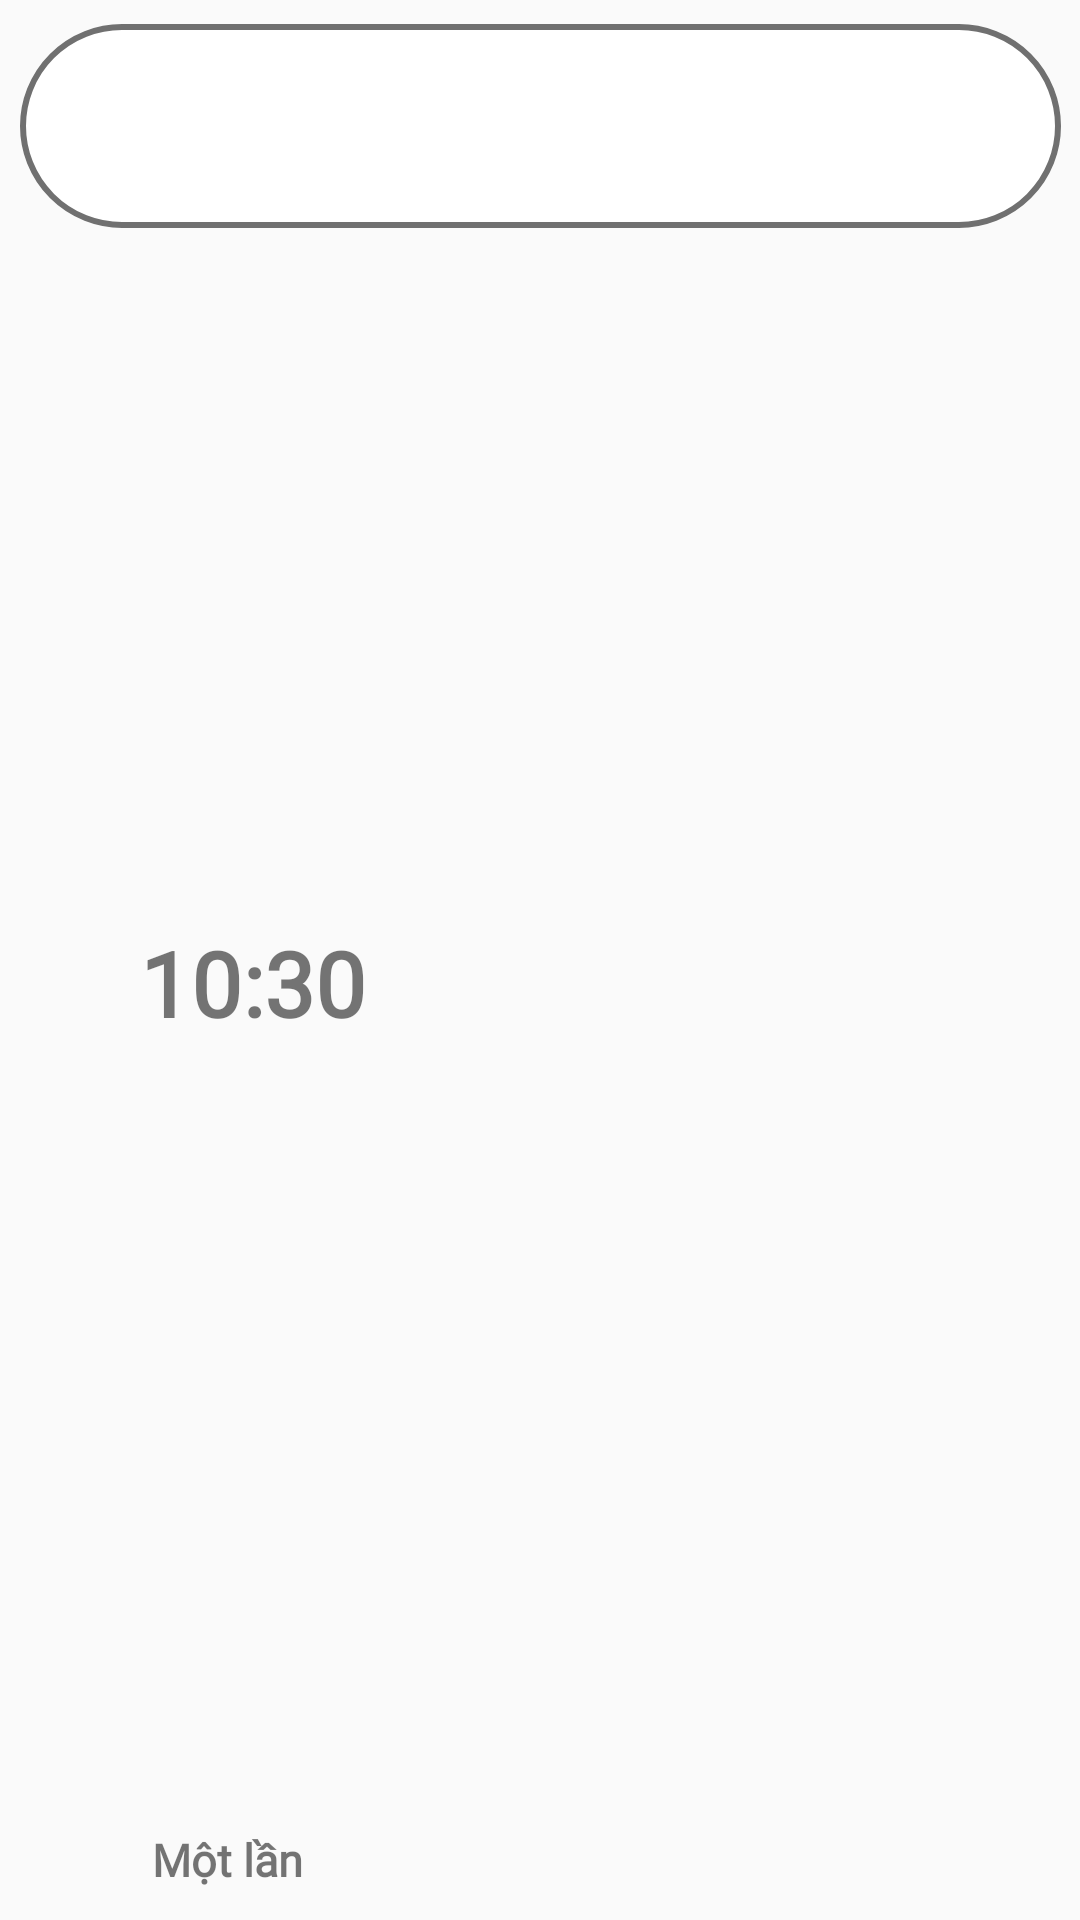

Produce the Android XML layout that renders to this screen, including the resource entries it uses.
<!-- AndroidManifest.xml: application theme Theme.AlarmClock -->
<!-- res/layout/item.xml -->
<?xml version="1.0" encoding="utf-8"?>
<androidx.constraintlayout.widget.ConstraintLayout xmlns:android="http://schemas.android.com/apk/res/android"
    xmlns:app="http://schemas.android.com/apk/res-auto"
    xmlns:tools="http://schemas.android.com/tools"
    android:id="@+id/text"
    android:layout_width="match_parent"
    android:layout_height="wrap_content"
    android:layout_gravity="center_horizontal">

    <ImageView
        android:id="@+id/frame"
        android:layout_width="wrap_content"
        android:layout_height="wrap_content"
        android:layout_marginTop="8dp"
        android:layout_marginBottom="8dp"
        app:layout_constraintBottom_toBottomOf="parent"
        app:layout_constraintEnd_toEndOf="parent"
        app:layout_constraintStart_toStartOf="parent"
        app:layout_constraintTop_toTopOf="parent"
        app:layout_constraintVertical_bias="0.0"
        app:srcCompat="@drawable/frame" />

    <TextView
        android:id="@+id/time"
        android:layout_width="wrap_content"
        android:layout_height="wrap_content"
        android:layout_marginStart="40dp"
        android:fontFamily="@font/cabin_variablefont"
        android:text="10:30"
        android:textSize="30sp"
        android:textStyle="bold"
        app:layout_constraintBottom_toTopOf="@+id/day"
        app:layout_constraintEnd_toStartOf="@+id/turnon_off"
        app:layout_constraintHorizontal_bias="0.0"
        app:layout_constraintStart_toStartOf="@+id/frame"
        app:layout_constraintTop_toTopOf="@+id/frame"
        app:layout_constraintVertical_bias="0.533" />

    <TextView
        android:id="@+id/day"
        android:layout_width="0dp"
        android:layout_height="wrap_content"
        android:layout_marginStart="44dp"
        android:layout_marginBottom="10dp"
        android:fontFamily="@font/cabin_variablefont"
        android:text="Một lần"
        android:textSize="15sp"
        android:textStyle="bold"
        app:layout_constraintBottom_toBottomOf="parent"
        app:layout_constraintEnd_toStartOf="@+id/turnon_off"
        app:layout_constraintHorizontal_bias="0.0"
        app:layout_constraintStart_toStartOf="@+id/frame" />

    <Switch
        android:id="@+id/turnon_off"
        android:layout_width="wrap_content"
        android:layout_height="wrap_content"
        android:minWidth="48dp"
        android:minHeight="48dp"
        android:textColorHighlight="@color/color_main"
        android:textColorLink="@color/color_main"
        android:visibility="invisible"
        app:layout_constraintBottom_toBottomOf="parent"
        app:layout_constraintEnd_toEndOf="@+id/frame"
        app:layout_constraintHorizontal_bias="0.913"
        app:layout_constraintStart_toStartOf="@+id/frame"
        app:layout_constraintTop_toTopOf="@+id/frame"
        app:layout_constraintVertical_bias="0.304" />

</androidx.constraintlayout.widget.ConstraintLayout>
<!-- resources referenced by this layout -->
<resources>
  <color name="color_main">#675C5C</color>
  <!-- drawable frame (drawable) -->
  <vector xmlns:android="http://schemas.android.com/apk/res/android"
      android:width="347dp"
      android:height="68dp"
      android:viewportWidth="347"
      android:viewportHeight="68">
    <path
        android:pathData="M34,0L313,0A34,34 0,0 1,347 34L347,34A34,34 0,0 1,313 68L34,68A34,34 0,0 1,0 34L0,34A34,34 0,0 1,34 0z"
        android:strokeWidth="2"
        android:fillColor="#fff"
        android:strokeColor="#00000000"/>
    <path
        android:pathData="M34,1L313,1A33,33 0,0 1,346 34L346,34A33,33 0,0 1,313 67L34,67A33,33 0,0 1,1 34L1,34A33,33 0,0 1,34 1z"
        android:strokeWidth="2"
        android:fillColor="#00000000"
        android:strokeColor="#707070"/>
  </vector>
  <style name="Theme.AlarmClock" parent="Theme.AppCompat.Light.NoActionBar">
          
          <item name="colorPrimary">@color/purple_500</item>
          <item name="colorPrimaryDark">@color/purple_700</item>
          <item name="colorAccent">@color/teal_200</item>
          
      </style>
  <color name="purple_500">#FF6200EE</color>
  <color name="purple_700">#FF3700B3</color>
  <color name="teal_200">#FF03DAC5</color>
</resources>
